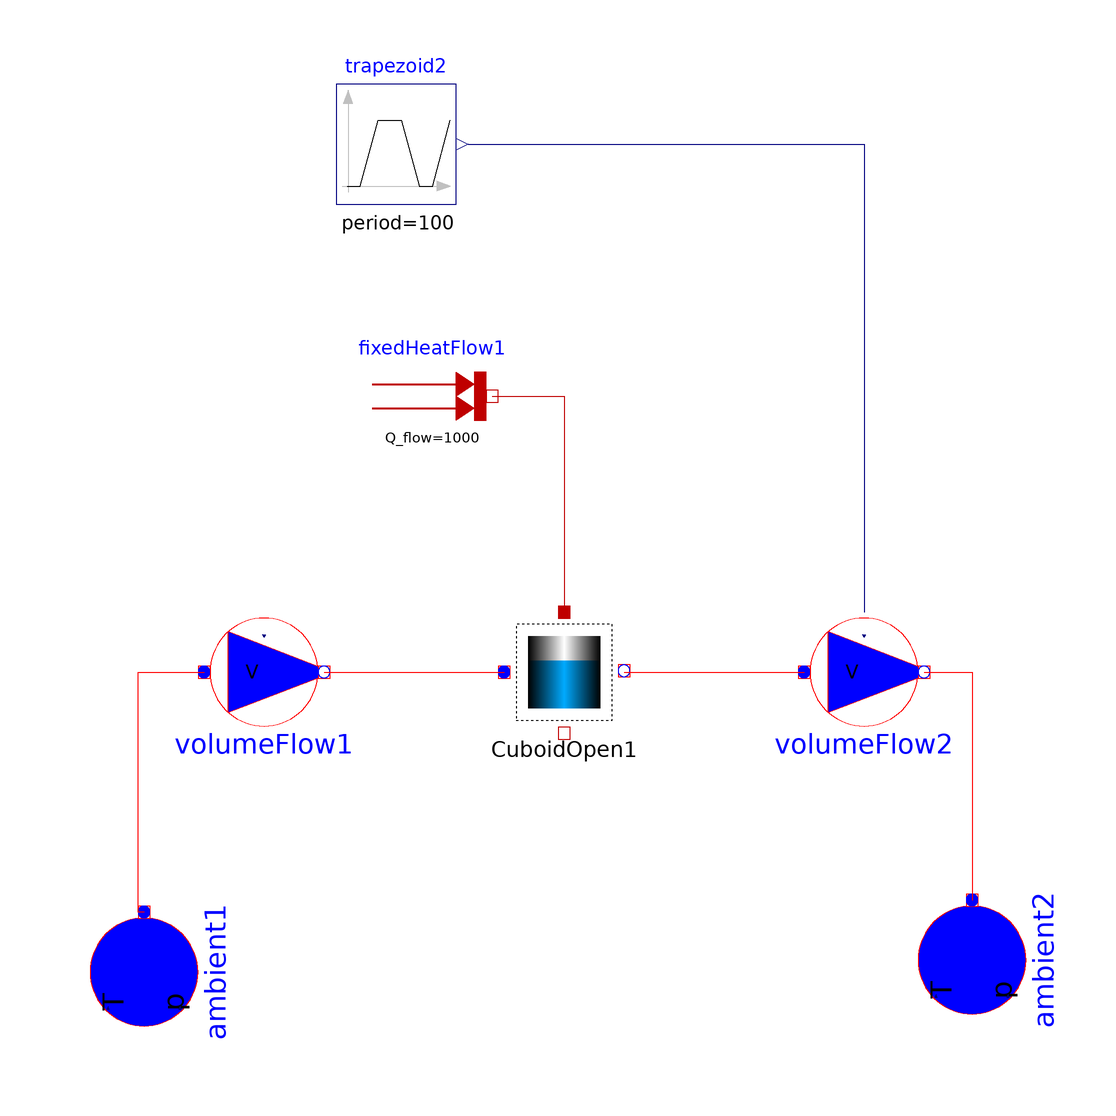

Above is the diagram view of the following Modelica model: its components placed by their Placement annotations and its connect equations drawn as lines.

model ExampleCuboidOpen
  extends Modelica.Icons.Example;
  CuboidOpen CuboidOpen1(
    medium = Soltermica.Media.Water())
    annotation(
      Placement(visible = true, transformation(origin = {0, 0}, extent = {{-10, -10}, {10, 10}}, rotation = 0)));
  Modelica.Thermal.FluidHeatFlow.Sources.VolumeFlow volumeFlow1(
    T0 = 293.15,
    constantVolumeFlow = 0,
    m = 0.001,
    medium = Soltermica.Media.Water())
    annotation(
      Placement(visible = true, transformation(origin = {-50, 0}, extent = {{-10, -10}, {10, 10}}, rotation = 0)));
  Modelica.Thermal.FluidHeatFlow.Sources.VolumeFlow volumeFlow2(
    T0 = 293.15,
    m = 0.001,
    medium = Soltermica.Media.Water(),
    useVolumeFlowInput = true)
    annotation(
      Placement(visible = true, transformation(origin = {50, 0}, extent = {{-10, -10}, {10, 10}}, rotation = 0)));
  Modelica.Thermal.FluidHeatFlow.Sources.Ambient ambient1(
    constantAmbientPressure = 101300,
    constantAmbientTemperature = 303.15,
    medium = Soltermica.Media.Water())
    annotation(
      Placement(visible = true, transformation(origin = {-70, -50}, extent = {{-10, -10}, {10, 10}}, rotation = -90)));
  Modelica.Thermal.FluidHeatFlow.Sources.Ambient ambient2(
    constantAmbientPressure = 101300,
    constantAmbientTemperature = 293.15,
    medium = Soltermica.Media.Water())
    annotation(
      Placement(visible = true, transformation(origin = {68, -48}, extent = {{-10, -10}, {10, 10}}, rotation = -90)));
  Modelica.Blocks.Sources.Trapezoid trapezoid2(
    amplitude = 0.0003,
    falling = 3,
    period = 100,
    rising = 2,
    startTime = 1,
    width = 60)
    annotation(
      Placement(visible = true, transformation(origin = {-28, 88}, extent = {{-10, -10}, {10, 10}}, rotation = 0)));
  Modelica.Thermal.HeatTransfer.Sources.FixedHeatFlow fixedHeatFlow1(
    Q_flow = 1000)
    annotation(
      Placement(visible = true, transformation(origin = {-22, 46}, extent = {{-10, -10}, {10, 10}}, rotation = 0)));

equation
  connect(volumeFlow2.flowPort_b, ambient2.flowPort) annotation(
    Line(points = {{60, 0}, {68, 0}, {68, -38}}, color = {255, 0, 0}));
  connect(fixedHeatFlow1.port, CuboidOpen1.puertoInt) annotation(
    Line(points = {{-12, 46}, {0, 46}, {0, 10}, {0, 10}}, color = {191, 0, 0}));
  connect(trapezoid2.y, volumeFlow2.volumeFlow) annotation(
    Line(points = {{-16, 88}, {50, 88}, {50, 10}, {50, 10}}, color = {0, 0, 127}));
  connect(CuboidOpen1.flowPort_b, volumeFlow2.flowPort_a) annotation(
    Line(points = {{10, 0}, {40, 0}, {40, 0}, {40, 0}}, color = {255, 0, 0}));
  connect(volumeFlow1.flowPort_b, CuboidOpen1.flowPort_a) annotation(
    Line(points = {{-40, 0}, {-10, 0}, {-10, 0}, {-10, 0}}, color = {255, 0, 0}));
  connect(ambient1.flowPort, volumeFlow1.flowPort_a) annotation(
    Line(points = {{-70, -40}, {-71, -40}, {-71, 0}, {-60, 0}}, color = {255, 0, 0}));
  annotation(uses(Modelica(version = "3.2.2")));
end ExampleCuboidOpen;